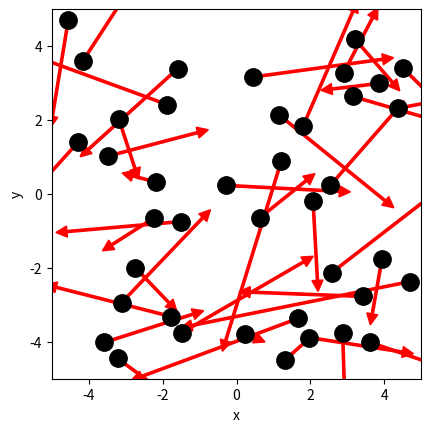

This figure's Python source: (Note: this script raises an exception after producing the figure.)
# ruimte voor uitwerking

import numpy as np
import matplotlib.pyplot as plt
from matplotlib.animation import FuncAnimation
from scipy.optimize import curve_fit

BOX_SIZE_0 = 10              # Hoogte en lengte startvolume (in nm)
N = 40                       # Aantal deeltjes
V_0 = 1                      # Startsnelheid van deeltjes (in nm/s)
RADIUS = 0.3                 # Straal van moleculen (in nm)
DT = 0.1                     # Tijdstap om geen botsing te missen (in s)
V_PISTON_0 = -0.1 * V_0      # Startsnelheid van zuiger 
# (negatief betekent zowel links als rechts naar binnen gericht)

#your code/answer


class ParticleClass:
    def __init__(self, m, v, r, R):
        """ maakt een deeltje (constructor) """
        self.m = m                         
        self.v = np.array(v, dtype=float)  
        self.r = np.array(r, dtype=float)  
        self.R = R

    def update_position(self):
        """ verandert positie voor één tijdstap """
        self.r += self.v * DT 
            
    @property
    def momentum(self):
        return self.m * self.v
    
    @property
    def kin_energy(self):
        return 1/2 * self.m * np.dot(self.v, self.v)
    
def collide_detection(p1: ParticleClass, p2: ParticleClass) -> bool:
    """ Geeft TRUE als de deeltjes overlappen """
    dx = p1.r[0]-p2.r[0]
    dy = p1.r[1]-p2.r[1]
    rr = p1.R + p2.R
    return  dx**2+dy**2 < rr**2 

def particle_collision(p1: ParticleClass, p2: ParticleClass):
    """ past snelheden aan uitgaande van overlap """
    m1, m2 = p1.m, p2.m
    delta_r = p1.r - p2.r
    delta_v = p1.v - p2.v
    dot_product = np.dot(delta_r, delta_v)
    # Als deeltjes van elkaar weg bewegen dan geen botsing
    if dot_product >= 0: # '='-teken voorkomt ook problemen als delta_r == \vec{0}
        return
    distance_squared = np.dot(delta_r, delta_r) 
    # Botsing oplossen volgens elastische botsing in 2D
    p1.v -= 2 * m2 / (m1 + m2) * dot_product / distance_squared * delta_r
    p2.v += 2 * m1 / (m1 + m2) * dot_product / distance_squared * delta_r

box_height = BOX_SIZE_0     # hoogte van beheersvolume
box_length = BOX_SIZE_0     # breedte van beheersvolume
impulse_outward = 0.0       # totale stoot van deeltjes naar buiten gericht
pressure = 0.0              # druk in beheersvolume
v_piston = V_PISTON_0       # huidige snelheid van zuiger 
work = 0.0                  # arbeid uitgevoerd door gas

def top_down_collision(particle: ParticleClass):
    """ botsingen met wanden onder en boven controleren en totale stoot bepalen """
    global impulse_outward, box_height
    if abs(particle.r[1]) + particle.R > box_height / 2:
        particle.r[1] = np.sign(particle.r[1]) * (box_height/2 - particle.R)
        impulse_outward += abs(particle.momentum[1]) * 2
        particle.v[1] *= -1
    
def left_right_collision(particle: ParticleClass):
    """ botsingen met wanden links en rechts controleren en totale stoot bepalen """
    global impulse_outward, box_length
    if abs(particle.r[0]) + particle.R > box_length / 2:
        particle.r[0] = np.sign(particle.r[0]) * (box_length/2 - particle.R)
        impulse_outward += abs(particle.momentum[0]) * 2
        particle.v[0] *= -1

def create_particles(particles):
    """ Leegmaken en opnieuw aanmaken van deeltjes  in lijst """
    global box_length, box_height
    particles.clear()
    for _ in range(N):
        vx = np.random.uniform(-V_0, V_0)
        vy = np.random.choice([-1, 1]) * np.sqrt(V_0**2 - vx**2)        
        x = np.random.uniform(-box_length/2 + RADIUS, box_length/2 - RADIUS)
        y = np.random.uniform(-box_height/2 + RADIUS, box_height/2 - RADIUS)
        particles.append(ParticleClass(m=1.0, v=[vx, vy], r=[x, y], R=RADIUS))
    
def temperature(particles) -> float:
    if len(particles) == 0:
        return 0.0

    v2_sum = 0.0
    for p in particles:
        v2_sum += np.dot(p.v, p.v) 

    v2_avg = v2_sum / len(particles)
    f = len(particles[0].v)
    m = particles[0].m

    k_B = 1.381e-23  # J/K
    temp = m * v2_avg / (f * k_B)
    return temp
    return 0.0
        
def handle_collisions(particles):
    """ alle onderlinge botsingen afhandelen voor deeltjes in lijst """
    num_particles = len(particles)
    for i in range(num_particles):
        for j in range(i+1, num_particles):
            if collide_detection(particles[i], particles[j]):
                particle_collision(particles[i], particles[j])

def handle_walls(particles):
    """ botsing met wanden controleren voor alle deeltjes in lijst en gemiddeld bepaling druk """
    global pressure, impulse_outward, box_height, box_length   # om pressure buiten de functie te kunnen gebruiken
    impulse_outward = 0.0
    for p in particles:
        left_right_collision(p)
        top_down_collision(p)    
    pressure = 0.95 * pressure + 0.05 * impulse_outward / ((2 * box_length + 2 * box_height) * DT) 

def take_time_step(particles):
    """ zet tijdstap voor een lijst deeltjes en verwerk alle botsingen onderling en met wanden """
    for p in particles:
        p.update_position()
    handle_collisions(particles)
    handle_walls(particles)  


particles = []
create_particles(particles)
for i in range(100):
    take_time_step(particles)

plt.figure()
plt.xlabel('x')
plt.ylabel('y')
plt.gca().set_aspect('equal')
plt.xlim(-BOX_SIZE_0/2, BOX_SIZE_0/2)
plt.ylim(-BOX_SIZE_0/2, BOX_SIZE_0/2)

for p in particles:
    plt.plot(p.r[0], p.r[1], 'k.', ms=25)
    plt.arrow(p.r[0], p.r[1], p.v[0]*DT*30, p.v[1]*DT*30, width=.2*RADIUS,
              head_width=RADIUS, head_length=RADIUS, color='red')
plt.show()

def take_time_step(particles):
    """ zet tijdstap voor een lijst deeltjes en verwerk alle botsingen onderling en met wanden """
    global box_length, v_piston
    box_length += 2 * v_piston * DT # zowel links als rechts zuiger
    for p in particles:
        p.update_position()
    handle_walls(particles)  
    handle_collisions(particles)

# Deel van de animated simulatie
from matplotlib.animation import FuncAnimation
from IPython.display import HTML

fig, ax = plt.subplots()
ax.set_xlabel('x')
ax.set_ylabel('y')
ax.set_xlim(-BOX_SIZE_0/2, BOX_SIZE_0/2)
ax.set_ylim(-BOX_SIZE_0/2, BOX_SIZE_0/2)
ax.set_aspect('equal')
dot, = ax.plot([], [], 'ro', ms=14);

def init():
    dot.set_data([], [])
    return dot,


# we kiezen het aantal datapunten zodat het volume tot 1/3 van het begin volume reduceert
num_steps = round(2/3 * BOX_SIZE_0 / (2 * -V_PISTON_0 * DT))

particles = []
volumes = np.zeros(num_steps, dtype=float)
temperatures = np.zeros(num_steps, dtype=float)

box_length = BOX_SIZE_0         # zetten zuiger terug
v_piston = V_PISTON_0
create_particles(particles)     # resetten deeltjes     

def update(frame):
    take_time_step(particles)
    dot.set_data([p.r[0] for p in particles], [p.r[1] for p in particles])
    volumes[i] = box_length * box_height
    temperatures[i] = temperature(particles)
    return dot,
    
ani = FuncAnimation(fig, update, frames=int(num_steps/2), init_func=init, blit=True, interval=50)
HTML(ani.to_jshtml())



# we kiezen het aantal datapunten zodat het volume tot 1/3 van het begin volume reduceert
num_steps = round(2/3 * BOX_SIZE_0 / (2 * -V_PISTON_0 * DT))

particles = []
volumes = np.zeros(num_steps, dtype=float)
temperatures = np.zeros(num_steps, dtype=float)

box_length = BOX_SIZE_0         # zetten zuiger terug
v_piston = V_PISTON_0
create_particles(particles)     # resetten deeltjes     

for i in range(num_steps):
    take_time_step(particles)
    volumes[i] = box_length * box_height
    temperatures[i] = temperature(particles)

temperatures = np.asarray(temperatures)

plt.figure()
plt.xlabel('Volume')
plt.ylabel('Temperature')

plt.plot(volumes, temperatures, '-r')
plt.show()

def left_right_collision(particle: ParticleClass):
    """ verzorgen van botsingen met wand links en rechts, die als zuiger kunnen bewegen """
    global box_length, v_piston, impulse_outward
    if abs(particle.r[0]) + particle.R > box_length / 2:
        particle.r[0] = np.sign(particle.r[0]) * (box_length/2 - particle.R)
        piston_velocity = np.sign(particle.r[0]) * v_piston
        relative_velocity = particle.v[0] - piston_velocity           # stelsel zuiger
        particle.v[0] = -relative_velocity + piston_velocity          # stelsel waarnemer
        impulse_outward += 2 * particle.m * abs(relative_velocity)    # stoot gevoeld door zuiger

num_steps = round(2/3 * BOX_SIZE_0 / (2 * -V_PISTON_0 * DT))

particles = []
volumes = np.zeros(num_steps, dtype=float)
temperatures = np.zeros(num_steps, dtype=float)

box_length = BOX_SIZE_0         # zetten zuiger terug
v_piston = V_PISTON_0
create_particles(particles)     # resetten deeltjes 
for i in range(num_steps):
    take_time_step(particles)
    volumes[i] = box_length * box_height
    temperatures[i] = temperature(particles)

plt.figure()
plt.xlabel('Volume (m^2)')
plt.ylabel('Temperature (K)')

temperatures = np.asarray(temperatures)

#your code/answer

plt.plot(volumes, temperatures, '-r')

plt.show()

# breid deze code uit met jouw antwoord

num_steps = round(2/3 * BOX_SIZE_0 / (2 * -V_PISTON_0 * DT))
particles = []
volumes = np.zeros(num_steps, dtype=float)
pressures = np.zeros(num_steps, dtype=float)

pressure = 0.0
box_length = BOX_SIZE_0         # zetten zuiger terug
v_piston = V_PISTON_0
create_particles(particles)     # resetten deeltjes 

for i in range(num_steps):
    take_time_step(particles)
    # RUIMTE VOOR UITWERKING
    volumes[i] = box_length * box_height
    pressures[i] = impulse_outward / box_height / DT  # druk in Pa
#your code/answer

# PLOT GRAFIEK


plt.figure()
plt.xlabel('Volume (m$^2$)')
plt.ylabel('Druk (Pa)')
plt.plot(volumes, pressures, '-b')
plt.show()

def power_law(vol, a, n):
    """ de fitfunctie voor het P,V-diagram """
    return a * (vol)**n   

popt, pcov = curve_fit(
    power_law,
    volumes,
    pressures,
    p0=(1.0, -2.0),
    bounds=((0, -5), (np.inf, 0))
)

a_fit, n_fit = popt
n_err = np.sqrt(pcov[1, 1])

print(f"Fitresultaat:")
print(f"a = {a_fit:.3e}")
print(f"n = {n_fit:.3f} ± {n_err:.3f}")

V_fit = np.linspace(volumes.min(), volumes.max(), 500)
P_fit = power_law(V_fit, a_fit, n_fit)

plt.figure()
plt.xlabel('Volume (m$^2$)')
plt.ylabel('Druk (Pa)')
plt.plot(volumes, pressures, 'o')
plt.plot(V_fit, P_fit, '-')
plt.show()



def left_right_collision(particle: ParticleClass):
    """ verzorgen van botsingen met wand links en rechts, die als zuiger kunnen bewegen """
    global box_length, v_piston, impulse_outward, work
    if abs(particle.r[0]) + particle.R > box_length / 2:
        particle.r[0] = np.sign(particle.r[0]) * (box_length/2 - particle.R)
        piston_velocity = np.sign(particle.r[0]) * v_piston
        relative_velocity = particle.v[0] - piston_velocity  # stelsel zuiger
        particle.v[0] = -relative_velocity + piston_velocity # stelsel waarnemer
        impulse_outward += 2 * particle.m * abs(relative_velocity)
        work += 2 * particle.m * relative_velocity * piston_velocity

num_steps = 1000
particles = []
pressure = 0.0
work = 0.0
box_length = BOX_SIZE_0         # zetten zuiger terug
v_piston = V_PISTON_0
create_particles(particles)     # resetten deeltjes 

works = np.zeros(num_steps)
energies = np.zeros(num_steps)

def internal_energy(particles):
    U = 0.0
    for p in particles:
        U += 0.5 * p.m * np.dot(p.v, p.v)
    return U

U0 = internal_energy(particles)

for i in range(num_steps):
    take_time_step(particles)

    works[i] = -work
    energies[i] = internal_energy(particles) - U0

plt.figure()
plt.xlabel('Arbeid W')
plt.ylabel('Verandering in interne energie ΔU')

plt.plot(works, energies, '.', label='Simulatie')
plt.plot(works, works, 'r-', label='ΔU = W (theorie)')

plt.legend()
plt.show()


particles = []
pressure = 0.0
work = 0.0
box_length = BOX_SIZE_0         # zetten zuiger terug
v_piston = V_PISTON_0
create_particles(particles)     # resetten deeltjes 

#your code/answer
works = np.zeros(2*num_steps)
energies = np.zeros(2*num_steps)
volumes = np.zeros(2*num_steps)

box_length = BOX_SIZE_0
v_piston = -V_PISTON_0 # zuiger richting wordt omgedraaid
create_particles(particles)

def internal_energy(particles):
    U = 0.0
    for p in particles:
        U += 0.5 * p.m * np.dot(p.v, p.v)
    return U

U0 = internal_energy(particles)

for i in range(num_steps):
    take_time_step(particles)
    
    volumes[i] = box_length * box_height
    works[i] = -work
    energies[i] = internal_energy(particles) - U0

for i in range(num_steps, 2*num_steps):
    take_time_step(particles)
    
    volumes[i] = box_length * box_height
    works[i] = -work
    energies[i] = internal_energy(particles) - U0

plt.figure()
plt.xlabel('Arbeid W')
plt.ylabel('Verandering in interne energie ΔU')

# compressie
plt.plot(works[:num_steps], energies[:num_steps], 'b.', label='Compressie')
# decompressie
plt.plot(works[num_steps:], energies[num_steps:], 'orange', marker='.', linestyle='', label='Decompressie')

# optioneel: theoretische lijn
plt.plot(works, works, 'r-', label="theoretische lijn")

plt.legend()
plt.show()




particles = []
pressure = 0.0
work = 0.0
box_length = BOX_SIZE_0         # zetten zuiger terug
v_piston = 5 * V_PISTON_0
create_particles(particles)     # resetten deeltjes

#your code/answer
for i in range(num_steps):
    take_time_step(particles)
    
    volumes[i] = box_length * box_height
    works[i] = -work
    energies[i] = internal_energy(particles) - U0

v_piston = -v_piston

for i in range(num_steps, 2*num_steps):
    take_time_step(particles)
    
    volumes[i] = box_length * box_height
    works[i] = -work
    energies[i] = internal_energy(particles) - U0

plt.figure()
plt.xlabel('Arbeid W')
plt.ylabel('Verandering in interne energie ΔU')

# compressie
plt.plot(works[:num_steps], energies[:num_steps], 'b.', label='Compressie')
# decompressie
plt.plot(works[num_steps:], energies[num_steps:], 'orange', marker='.', linestyle='', label='Decompressie')

# theoretische lijn
plt.plot(works, works, 'r-', label="theoretische lijn")

plt.legend()
plt.show()



particles = []
pressure = 0.0
work = 0.0
box_length = BOX_SIZE_0         # zetten zuiger terug
v_piston = 5 * V_PISTON_0
create_particles(particles)     # resetten deeltjes

#your code/answer
for i in range(num_steps):
    take_time_step(particles)
    
    volumes[i] = box_length * box_height
    works[i] = -work
    energies[i] = internal_energy(particles) - U0

v_piston = -v_piston

for i in range(num_steps, 2*num_steps):
    take_time_step(particles)
    
    volumes[i] = box_length * box_height
    works[i] = -work
    energies[i] = internal_energy(particles) - U0

plt.figure()
plt.xlabel('Arbeid W (J)')
plt.ylabel('Verandering in interne energie ΔU (J)')

# compressie
plt.plot(works[:num_steps], energies[:num_steps], 'b.', label='Compressie')
# decompressie
plt.plot(works[num_steps:], energies[num_steps:], 'orange', marker='.', linestyle='', label='Decompressie')

# theoretische lijn
plt.plot(works, works, 'r-', label="theoretische lijn")

plt.legend()
plt.show()

print(f"Snelheid van de zuiger: {v_piston:.2f} nm/s")
